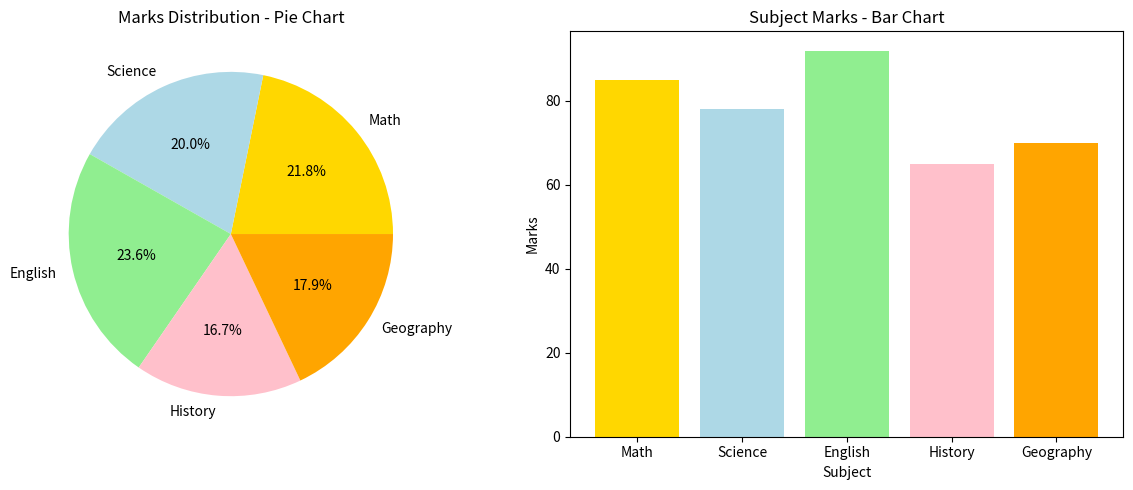

This chart was generated by the following Python code:
import matplotlib.pyplot as plt

subjects = ['Math', 'Science', 'English', 'History', 'Geography']
marks = [85, 78, 92, 65, 70]

fig, axes = plt.subplots(1, 2, figsize=(12, 5))

axes[0].pie(marks, labels=subjects, autopct='%1.1f%%',
            colors=['gold','lightblue','lightgreen','pink','orange'])
axes[0].set_title('Marks Distribution - Pie Chart')

axes[1].bar(subjects, marks, color=['gold','lightblue','lightgreen','pink','orange'])
axes[1].set_title('Subject Marks - Bar Chart')
axes[1].set_xlabel('Subject')
axes[1].set_ylabel('Marks')

plt.tight_layout()
plt.show() 
